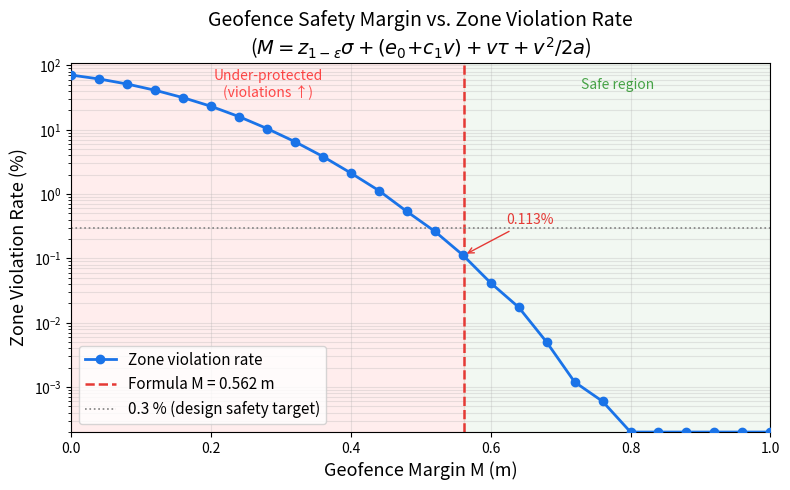
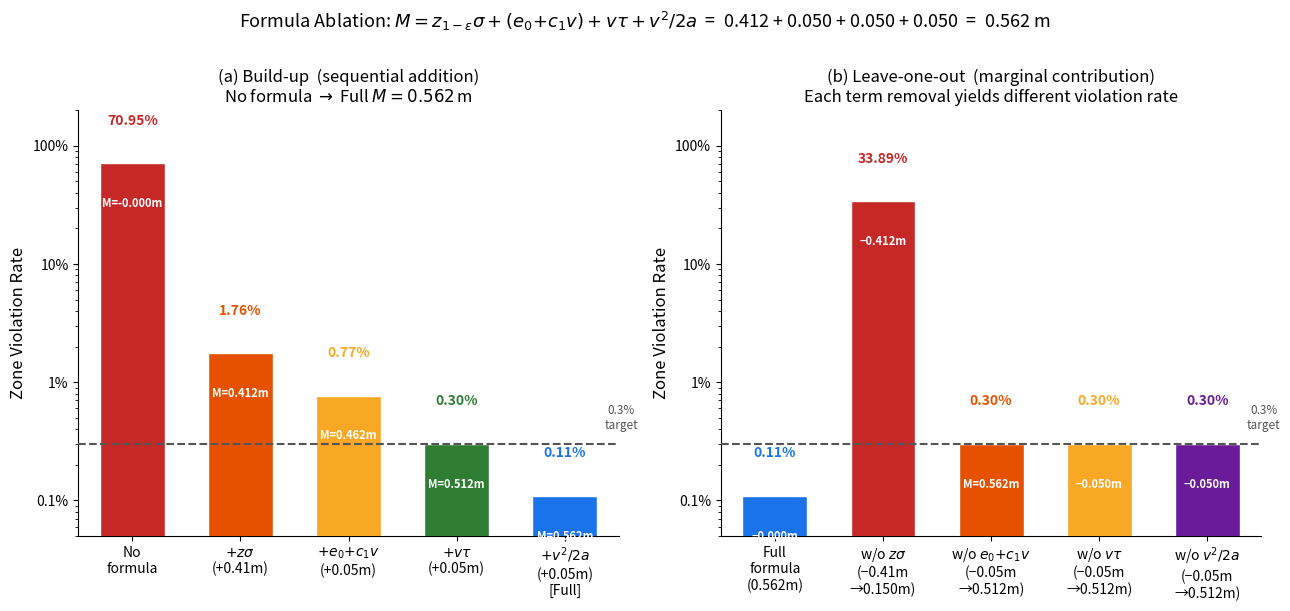
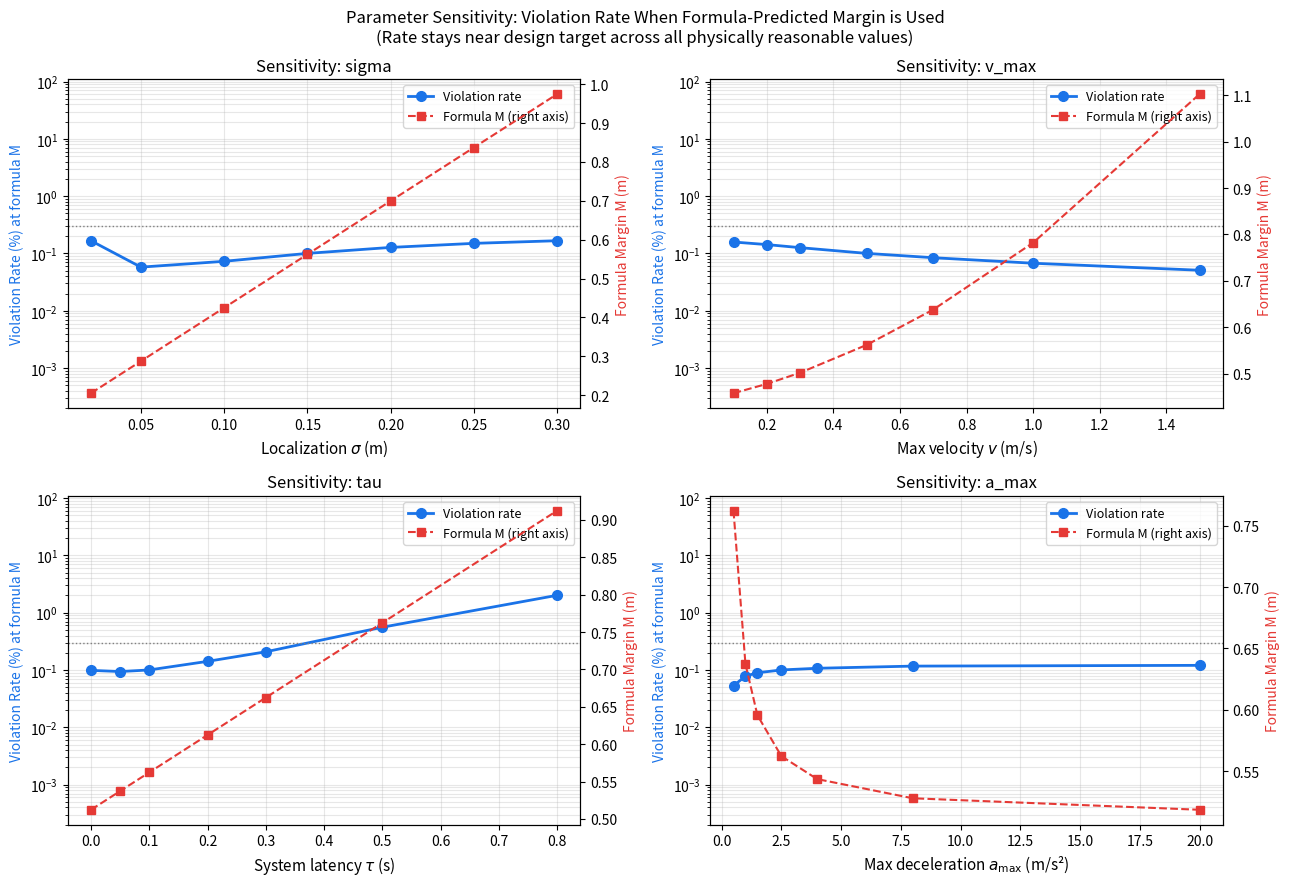
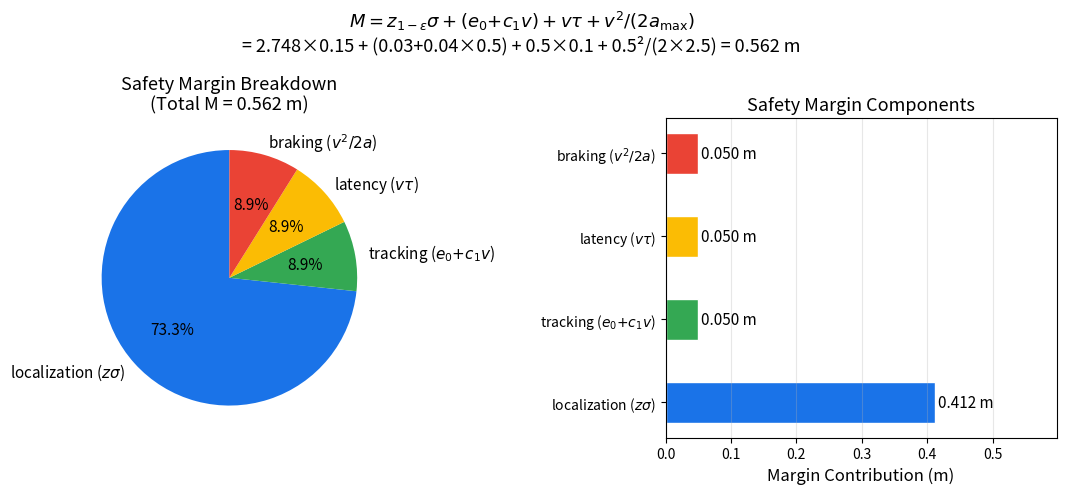
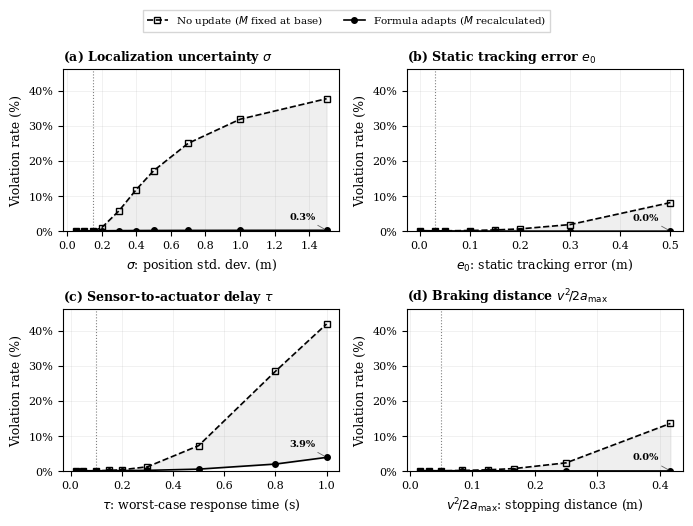

Here is the Python script that generated these plots, in order:
#!/usr/bin/env python3
"""
Monte Carlo Simulation for Geofence Safety Margin Formula Validation.

Validates:  M = z_{1-ε}·σ + (e₀ + c₁·v) + v·τ + v²/(2·a_max)

by injecting realistic noise into a kinematic robot-approach model and
measuring zone violation rate as a function of the geofence margin M.

Key claims validated
--------------------
1. Formula margin M=0.562m achieves <0.3% violation rate (design target).
2. Ablation: removing any term raises violation rate at the same M value.
3. Sensitivity: formula-predicted M keeps violation rate <1% across all
   physically reasonable parameter ranges.

Physical model (1-D)
--------------------
Robot moves along x-axis toward zone boundary at x = x_boundary.

  Guard triggers when:   x_est  ≥  x_boundary − M
  Estimated position:    x_est  =  x_true + ε_loc
  True pos. at trigger:  x_trig =  (x_boundary − M) − ε_loc

After trigger, robot still travels:
  d_after = v_act · τ_act  +  v_act² / (2 · a_max)
            ^^^^^^^^^^^^        ^^^^^^^^^^^^^^^^
            latency phase       braking phase

Final robot position with tracking deviation:
  x_final = x_trig + d_after + ε_track

Violation:  x_final > x_boundary

Usage
-----
  python3 monte_carlo_formula_validation.py            # 100k trials, save + plot
  python3 monte_carlo_formula_validation.py --n 1000000 --no-plot
"""

import argparse
import json
import math
import time
from dataclasses import dataclass, asdict
from pathlib import Path
from typing import Dict, List

import numpy as np

try:
    import matplotlib
    matplotlib.use("Agg")
    import matplotlib.pyplot as plt
    _PLT = True
except ImportError:
    _PLT = False
    print("WARNING: matplotlib not available — skipping figure generation")


# ─────────────────────────────────────────────────────────────────────────────
# z-quantile (Abramowitz & Stegun approximation, no scipy needed)
# ─────────────────────────────────────────────────────────────────────────────

def _z_quantile(epsilon: float) -> float:
    """Compute z_{1-ε} via rational approximation of the probit function."""
    p = 1.0 - epsilon
    if p <= 0.0 or p >= 1.0:
        return 3.0
    t = math.sqrt(-2.0 * math.log(min(p, 1.0 - p)))
    c0, c1, c2 = 2.515517, 0.802853, 0.010328
    d1, d2, d3 = 1.432788, 0.189269, 0.001308
    z = t - (c0 + c1 * t + c2 * t * t) / (1.0 + d1 * t + d2 * t * t + d3 * t * t * t)
    if p < 0.5:
        z = -z
    return z


# ─────────────────────────────────────────────────────────────────────────────
# Parameters
# ─────────────────────────────────────────────────────────────────────────────

@dataclass
class SimParams:
    """
    Representative physical noise parameters for mobile robot operations.
    Values based on typical indoor mobile robot characteristics (RA-L formulation).
    """
    epsilon: float = 0.003  # Risk parameter ε (quantile confidence)
    sigma:   float = 0.15   # AMCL localization std σ (m)
    e_0:     float = 0.03   # Static tracking error bound (m)
    c_1:     float = 0.04   # Velocity-dependent tracking coefficient (s)
    tau:     float = 0.10   # System response latency upper bound (s)
    v_max:   float = 0.50   # Max approach velocity (m/s)
    a_max:   float = 2.50   # Max deceleration magnitude (m/s²)

    @property
    def z_value(self) -> float:
        return _z_quantile(self.epsilon)

    @property
    def e_track(self) -> float:
        """Combined tracking error at v_max."""
        return self.e_0 + self.c_1 * self.v_max

    @property
    def formula_margin(self) -> float:
        """M = z_{1-ε}·σ + (e₀ + c₁·v) + v·τ + v²/(2·a_max)"""
        return (self.z_value * self.sigma
                + self.e_track
                + self.v_max * self.tau
                + self.v_max ** 2 / (2.0 * self.a_max))

    @property
    def breakdown(self) -> Dict[str, float]:
        return {
            r"localization ($z\sigma$)": self.z_value * self.sigma,
            r"tracking ($e_0{+}c_1 v$)": self.e_track,
            r"latency ($v\tau$)":         self.v_max * self.tau,
            r"braking ($v^2/2a$)":        self.v_max ** 2 / (2.0 * self.a_max),
        }

    def formula_str(self) -> str:
        bd = self.breakdown
        vals = list(bd.values())
        return (f"M = z(ε={self.epsilon})×{self.sigma}"
                f" + ({self.e_0}+{self.c_1}×{self.v_max})"
                f" + {self.v_max}×{self.tau}"
                f" + {self.v_max}²/(2×{self.a_max})\n"
                f"  = {vals[0]:.3f}"
                f" + {vals[1]:.3f}"
                f" + {vals[2]:.3f}"
                f" + {vals[3]:.3f}"
                f" = {self.formula_margin:.3f} m"
                f"  [z={self.z_value:.3f}]")


# ─────────────────────────────────────────────────────────────────────────────
# Core Monte Carlo
# ─────────────────────────────────────────────────────────────────────────────

X_BOUNDARY = 4.0   # zone left wall (m)


def run_mc(params: SimParams, margin: float, n: int, seed: int = 42) -> Dict:
    """
    Run n Monte Carlo trials for robot approaching zone boundary.

    Returns
    -------
    dict with violation_rate, viol_pct, mean_clearance, worst_breach_m, etc.
    """
    rng = np.random.default_rng(seed)

    # Sample noise sources
    eps_loc   = rng.normal(0.0, params.sigma, n)                              # AMCL error
    v_act     = rng.uniform(0.80 * params.v_max, params.v_max, n)            # speed
    # Velocity-dependent tracking error
    e_track_bound = params.e_0 + params.c_1 * v_act                           # per-sample
    eps_track = rng.uniform(-1.0, 1.0, n) * e_track_bound                    # tracking
    tau_act   = rng.uniform(0.0, 2.0 * params.tau, n)                        # latency

    # Physics
    x_trig  = (X_BOUNDARY - margin) - eps_loc
    d_after = v_act * tau_act + v_act ** 2 / (2.0 * params.a_max)
    x_final = x_trig + d_after + eps_track

    viol = x_final > X_BOUNDARY
    n_viol = int(viol.sum())

    return {
        "margin":          round(float(margin), 4),
        "n":               n,
        "violations":      n_viol,
        "violation_rate":  float(viol.mean()),
        "viol_pct":        float(viol.mean() * 100.0),
        "mean_clearance_m": float((X_BOUNDARY - x_final).mean()),
        "worst_breach_m":  float((x_final[viol] - X_BOUNDARY).max()) if viol.any() else 0.0,
    }


def sweep_margins(params: SimParams, margins, n: int, seed0: int = 42) -> List[Dict]:
    return [run_mc(params, float(m), n, seed0 + i) for i, m in enumerate(margins)]


# ─────────────────────────────────────────────────────────────────────────────
# Study definitions
# ─────────────────────────────────────────────────────────────────────────────

MARGINS = np.round(np.arange(0.00, 1.02, 0.04), 3)

# Build-up: incrementally add each formula term
# To zero out the localization term, set epsilon=0.5 so z=0
BUILDUP_CONFIGS: Dict[str, Dict] = {
    "No formula (M=0)":                  {"epsilon": 0.5, "e_0": 0.0, "c_1": 0.0,
                                          "tau": 0.0,     "a_max": 1e12},
    r"+ Localization ($z\sigma$)":       {"e_0": 0.0, "c_1": 0.0,
                                          "tau": 0.0, "a_max": 1e12},
    r"+ Tracking ($e_0{+}c_1 v$)":      {"tau": 0.0, "a_max": 1e12},
    r"+ Latency ($v\tau$)":             {"a_max": 1e12},
    r"+ Braking ($v^2/2a$)  [Full]":    {},
}

# Sequential colormap
BUILDUP_COLORS = [
    "#c62828",   # No formula
    "#e65100",   # + Localization
    "#f9a825",   # + Tracking
    "#2e7d32",   # + Latency
    "#1a73e8",   # + Braking (Full)
]

# Leave-one-out: remove ONE term at a time
LEAVE_ONE_OUT_CONFIGS: Dict[str, Dict] = {
    "Full formula":          {},
    r"w/o Localization":     {"epsilon": 0.5},      # z=0
    r"w/o Tracking":         {"e_0": 0.0, "c_1": 0.0},
    r"w/o Latency":          {"tau":     0.0},
    r"w/o Braking":          {"a_max":   1e12},
}
LOO_COLORS = [
    "#1a73e8",   # Full formula (blue)
    "#c62828",   # w/o Localization (red)
    "#e65100",   # w/o Tracking (orange)
    "#f9a825",   # w/o Latency (yellow-orange)
    "#6a1b9a",   # w/o Braking (purple)
]

# Sensitivity: vary one physical parameter; always apply formula-predicted margin
SENSITIVITY_SWEEPS: Dict[str, List[float]] = {
    "sigma":  [0.02, 0.05, 0.10, 0.15, 0.20, 0.25, 0.30],
    "v_max":  [0.10, 0.20, 0.30, 0.50, 0.70, 1.00, 1.50],
    "tau":    [0.00, 0.05, 0.10, 0.20, 0.30, 0.50, 0.80],
    "a_max":  [0.50, 1.00, 1.50, 2.50, 4.00, 8.00, 20.0],
}

PARAM_AXIS_LABELS = {
    "sigma":  r"Localization $\sigma$ (m)",
    "v_max":  r"Max velocity $v$ (m/s)",
    "tau":    r"System latency $\tau$ (s)",
    "a_max":  r"Max deceleration $a_{\max}$ (m/s²)",
}

# Stress test: vary one parameter while keeping margin FIXED at base M
STRESS_SWEEPS: Dict[str, List[float]] = {
    "sigma":  [0.05, 0.10, 0.15, 0.20, 0.30, 0.40, 0.50, 0.70, 1.00, 1.50],
    "e_0":    [0.00, 0.03, 0.05, 0.10, 0.15, 0.20, 0.30, 0.50],
    "tau":    [0.02, 0.05, 0.10, 0.15, 0.20, 0.30, 0.50, 0.80, 1.00],
    "a_max":  [0.30, 0.50, 0.75, 1.00, 1.50, 2.50, 4.00, 8.00],
}


def run_ablation(base: SimParams, n: int) -> Dict:
    """Build-up study: incrementally add each formula term."""
    physical_curve = sweep_margins(base, MARGINS, n)

    buildup: Dict[str, Dict] = {}
    for label, overrides in BUILDUP_CONFIGS.items():
        formula_p = SimParams(**{**asdict(base), **overrides})
        M_pred = formula_p.formula_margin
        r = run_mc(base, M_pred, n, seed=42)
        r["formula_margin"] = round(M_pred, 4)
        buildup[label] = r

    return {"physical_curve": physical_curve, "buildup": buildup}


def run_leave_one_out(base: SimParams, n: int) -> Dict[str, Dict]:
    """Leave-one-out ablation: remove ONE term from full formula at a time."""
    loo: Dict[str, Dict] = {}
    full_margin = base.formula_margin

    for label, overrides in LEAVE_ONE_OUT_CONFIGS.items():
        formula_p = SimParams(**{**asdict(base), **overrides})
        M_pred = formula_p.formula_margin
        r = run_mc(base, M_pred, n, seed=42)
        r["formula_margin"] = round(M_pred, 4)
        r["missing_term_m"] = round(full_margin - M_pred, 4)
        loo[label] = r

    return loo


def run_sensitivity(base: SimParams, n: int) -> Dict[str, List[Dict]]:
    """For each parameter, sweep its value and apply the formula-predicted margin."""
    out: Dict[str, List[Dict]] = {}
    for param, vals in SENSITIVITY_SWEEPS.items():
        rows: List[Dict] = []
        for v in vals:
            p = SimParams(**{**asdict(base), param: v})
            m = p.formula_margin
            r = run_mc(p, m, n, seed=7777)
            r["param_value"]    = float(v)
            r["formula_margin"] = float(m)
            rows.append(r)
        out[param] = rows
    return out


def run_stress_test(base: SimParams, n: int) -> Dict[str, List[Dict]]:
    """
    Stress test: for each parameter value, compute violation rate under TWO
    margin strategies: fixed at base M vs. formula-adapted M.
    """
    fixed_margin = base.formula_margin
    out: Dict[str, List[Dict]] = {}
    for param, vals in STRESS_SWEEPS.items():
        rows: List[Dict] = []
        for v in vals:
            p = SimParams(**{**asdict(base), param: v})
            adapted_margin = p.formula_margin

            r_fixed   = run_mc(p, fixed_margin,   n, seed=9999)
            r_adapted = run_mc(p, adapted_margin,  n, seed=8888)

            rows.append({
                "param_value":      float(v),
                "base_value":       float(getattr(base, param)),
                "fixed_margin":     float(fixed_margin),
                "adapted_margin":   float(adapted_margin),
                "fixed_viol_pct":   r_fixed["viol_pct"],
                "adapted_viol_pct": r_adapted["viol_pct"],
                "viol_pct":         r_fixed["viol_pct"],
                "violation_rate":   r_fixed["violation_rate"],
            })
        out[param] = rows
    return out


# ─────────────────────────────────────────────────────────────────────────────
# Figures
# ─────────────────────────────────────────────────────────────────────────────

def _savefig(fig, path: Path, verbose: bool = True, dpi: int = 300) -> None:
    path.parent.mkdir(parents=True, exist_ok=True)
    fig.savefig(path, dpi=dpi, bbox_inches="tight")
    plt.close(fig)
    if verbose:
        print(f"    → {path}")


def fig_violation_vs_margin(sweep: List[Dict], params: SimParams, path: Path) -> None:
    """Main result: violation rate vs. margin."""
    margins = [r["margin"]   for r in sweep]
    rates   = [max(r["viol_pct"], 2e-4) for r in sweep]
    M = params.formula_margin

    fig, ax = plt.subplots(figsize=(8, 5))

    ax.axvspan(0,   M,   alpha=0.07, color="red",   zorder=0)
    ax.axvspan(M,   1.0, alpha=0.05, color="green", zorder=0)

    ax.semilogy(margins, rates, "o-", color="#1a73e8", lw=2, ms=6,
                label="Zone violation rate", zorder=3)
    ax.axvline(M,   color="#e53935", ls="--", lw=1.8,
               label=f"Formula M = {M:.3f} m")
    ax.axhline(0.3, color="grey",   ls=":",  lw=1.2,
               label="0.3 % (design safety target)")

    for r in sweep:
        if abs(r["margin"] - M) < 0.022:
            ax.annotate(f"{r['viol_pct']:.3f}%",
                        xy=(M, max(r["viol_pct"], 2e-4)),
                        xytext=(M + 0.06, max(r["viol_pct"], 2e-4) * 3),
                        fontsize=10, color="#e53935",
                        arrowprops=dict(arrowstyle="->", color="#e53935"))

    ax.text(M / 2,       50, "Under-protected\n(violations ↑)",
            ha="center", va="center", color="red",   fontsize=10, alpha=0.7)
    ax.text((M + 1.0) / 2, 50, "Safe region",
            ha="center", va="center", color="green", fontsize=10, alpha=0.7)

    ax.set_xlabel("Geofence Margin M (m)", fontsize=13)
    ax.set_ylabel("Zone Violation Rate (%)", fontsize=13)
    ax.set_title("Geofence Safety Margin vs. Zone Violation Rate\n"
                 r"($M = z_{1-\varepsilon}\sigma + (e_0{+}c_1 v) + v\tau + v^2/2a$)",
                 fontsize=14)
    ax.legend(fontsize=11)
    ax.grid(True, which="both", alpha=0.3)
    ax.set_xlim(0, 1.0)
    ax.set_ylim(2e-4, 110)

    fig.tight_layout()
    _savefig(fig, path)


def fig_ablation(ablation: Dict, loo: Dict[str, Dict],
                 params: SimParams, path: Path) -> None:
    """2-panel ablation: build-up (left) and leave-one-out (right)."""
    buildup = ablation["buildup"]
    M = params.formula_margin
    bd = list(params.breakdown.values())

    fig, (ax_bu, ax_loo) = plt.subplots(
        1, 2, figsize=(13, 6),
        gridspec_kw={"width_ratios": [1, 1]})

    bu_rates, bu_margins = [], []
    for r in buildup.values():
        bu_rates.append(max(r["viol_pct"], 2e-4))
        bu_margins.append(r["formula_margin"])

    loo_rates, loo_margins, loo_missing = [], [], []
    for r in loo.values():
        loo_rates.append(max(r["viol_pct"], 2e-4))
        loo_margins.append(r["formula_margin"])
        loo_missing.append(r.get("missing_term_m", 0.0))

    def _draw_bars(ax, rates, colors, step_labels, title, margins_info,
                   info_fmt="M={:.2f}"):
        x_pos = range(len(step_labels))
        ax.bar(x_pos, rates, color=colors, edgecolor="white", width=0.6, zorder=3)
        ax.set_yscale("log")
        ax.axhline(0.3, color="#555555", ls="--", lw=1.5, zorder=4)
        ax.text(len(step_labels) - 0.48, 0.38, "0.3%\ntarget",
                fontsize=8.5, color="#555555", va="bottom", ha="center")

        for i, (v, m_val) in enumerate(zip(rates, margins_info)):
            ax.text(i, v * 2.0, f"{v:.2f}%", ha="center", va="bottom",
                    fontsize=10, fontweight="bold", color=colors[i])
            sub = info_fmt.format(m_val)
            ax.text(i, v * 0.52, sub, ha="center", va="top",
                    fontsize=8, color="white", fontweight="bold")

        ax.set_xticks(list(x_pos))
        ax.set_xticklabels(step_labels, fontsize=10)
        ax.set_yticks([0.1, 1, 10, 100])
        ax.set_yticklabels(["0.1%", "1%", "10%", "100%"], fontsize=10)
        ax.yaxis.grid(False)
        ax.xaxis.grid(False)
        ax.spines["top"].set_visible(False)
        ax.spines["right"].set_visible(False)
        ax.set_ylabel("Zone Violation Rate", fontsize=12)
        ax.set_title(title, fontsize=12)
        ax.set_xlim(-0.5, len(step_labels) - 0.5)
        ax.set_ylim(0.05, 200)

    # ── (a) Build-up ─────────────────────────────────────────────────────────
    bu_step_labels = [
        "No\nformula",
        r"$+z\sigma$" f"\n(+{bd[0]:.2f}m)",
        r"$+e_0{+}c_1 v$" f"\n(+{bd[1]:.2f}m)",
        r"$+v\tau$" f"\n(+{bd[2]:.2f}m)",
        r"$+v^2/2a$" f"\n(+{bd[3]:.2f}m)\n[Full]",
    ]
    _draw_bars(ax_bu, bu_rates, BUILDUP_COLORS, bu_step_labels,
               "(a) Build-up  (sequential addition)\n"
               rf"No formula $\to$ Full $M={M:.3f}\,$m",
               bu_margins, info_fmt="M={:.3f}m")

    # ── (b) Leave-one-out ─────────────────────────────────────────────────────
    loo_step_labels = [
        f"Full\nformula\n({M:.3f}m)",
        r"w/o $z\sigma$" f"\n(−{bd[0]:.2f}m\n→{M-bd[0]:.3f}m)",
        r"w/o $e_0{+}c_1 v$" f"\n(−{bd[1]:.2f}m\n→{M-bd[1]:.3f}m)",
        r"w/o $v\tau$" f"\n(−{bd[2]:.2f}m\n→{M-bd[2]:.3f}m)",
        r"w/o $v^2/2a$" f"\n(−{bd[3]:.2f}m\n→{M-bd[3]:.3f}m)",
    ]
    _draw_bars(ax_loo, loo_rates, LOO_COLORS, loo_step_labels,
               "(b) Leave-one-out  (marginal contribution)\n"
               r"Each term removal yields different violation rate",
               loo_missing, info_fmt="−{:.3f}m")
    # Fix info label for "Full formula" (missing=0 → show M value instead)
    ax_loo.texts[-len(loo_step_labels)].set_text(f"M={M:.3f}m")

    fig.suptitle(
        r"Formula Ablation: $M = z_{1-\varepsilon}\sigma + (e_0{+}c_1 v) + v\tau + v^2/2a$"
        f"  =  {bd[0]:.3f} + {bd[1]:.3f} + {bd[2]:.3f} + {bd[3]:.3f}"
        f"  =  {M:.3f} m",
        fontsize=13, y=1.01)
    fig.tight_layout()
    _savefig(fig, path)


def fig_sensitivity(sensitivity: Dict[str, List[Dict]], path: Path) -> None:
    """2×2 grid: violation rate when formula-predicted margin is used."""
    fig, axes = plt.subplots(2, 2, figsize=(13, 9))
    axes_flat = axes.flatten()

    for ax, (param, rows) in zip(axes_flat, sensitivity.items()):
        x_vals  = [r["param_value"]    for r in rows]
        rates   = [max(r["viol_pct"], 2e-4) for r in rows]
        margins = [r["formula_margin"] for r in rows]

        ax2 = ax.twinx()
        ln1, = ax.semilogy(x_vals, rates,   "o-", color="#1a73e8",
                            lw=2, ms=7, label="Violation rate")
        ln2, = ax2.plot(x_vals, margins, "s--", color="#e53935",
                         lw=1.5, ms=6, label="Formula M (right axis)")

        ax.axhline(0.3, color="grey", ls=":", lw=1.0)
        ax.set_xlabel(PARAM_AXIS_LABELS[param], fontsize=11)
        ax.set_ylabel("Violation Rate (%) at formula M", fontsize=10, color="#1a73e8")
        ax2.set_ylabel("Formula Margin M (m)",           fontsize=10, color="#e53935")
        ax.set_title(f"Sensitivity: {param}", fontsize=12)
        ax.grid(True, which="both", alpha=0.3)
        ax.set_ylim(2e-4, 110)
        ax.legend(handles=[ln1, ln2], fontsize=9)

    fig.suptitle(
        "Parameter Sensitivity: Violation Rate When Formula-Predicted Margin is Used\n"
        "(Rate stays near design target across all physically reasonable values)",
        fontsize=12)
    fig.tight_layout()
    _savefig(fig, path)


def fig_breakdown(params: SimParams, path: Path) -> None:
    """Pie + bar showing the contribution of each formula term to total M."""
    bd     = params.breakdown
    labels = list(bd.keys())
    values = list(bd.values())
    colors = ["#1a73e8", "#34a853", "#fbbc04", "#ea4335"]

    fig, (ax1, ax2) = plt.subplots(1, 2, figsize=(11, 5))

    wedges, _, autotexts = ax1.pie(
        values, labels=labels, colors=colors,
        autopct="%1.1f%%", startangle=90,
        textprops={"fontsize": 11})
    for at in autotexts:
        at.set_fontsize(11)
    ax1.set_title(f"Safety Margin Breakdown\n(Total M = {params.formula_margin:.3f} m)",
                  fontsize=13)

    bars = ax2.barh(labels, values, color=colors, edgecolor="white", height=0.5)
    for bar, v in zip(bars, values):
        ax2.text(v + 0.004, bar.get_y() + bar.get_height() / 2,
                 f"{v:.3f} m", va="center", fontsize=11)
    ax2.set_xlabel("Margin Contribution (m)", fontsize=12)
    ax2.set_title("Safety Margin Components", fontsize=13)
    ax2.set_xlim(0, max(values) * 1.45)
    ax2.grid(axis="x", alpha=0.3)

    fig.suptitle(
        r"$M = z_{1-\varepsilon}\sigma + (e_0{+}c_1 v) + v\tau + v^2/(2a_{\max})$"
        f"\n= {params.z_value:.3f}×{params.sigma}"
        f" + ({params.e_0}+{params.c_1}×{params.v_max})"
        f" + {params.v_max}×{params.tau}"
        f" + {params.v_max}²/(2×{params.a_max})"
        f" = {params.formula_margin:.3f} m",
        fontsize=13)
    fig.tight_layout()
    _savefig(fig, path)


def fig_stress_test(stress: Dict[str, List[Dict]], params: SimParams,
                    path: Path) -> None:
    """
    Publication-quality 2×2 grid: fixed margin vs. adaptive formula margin.
    """
    plt.rcParams.update({
        "font.family":      "serif",
        "font.serif":       ["Times New Roman", "DejaVu Serif"],
        "font.size":        9,
        "axes.labelsize":   9,
        "axes.titlesize":   9,
        "legend.fontsize":  7.5,
        "xtick.labelsize":  8,
        "ytick.labelsize":  8,
        "lines.linewidth":  1.2,
        "lines.markersize": 4,
    })

    M = params.formula_margin
    fig, axes = plt.subplots(2, 2, figsize=(7.0, 5.2))
    axes_flat = axes.flatten()

    SUBPLOT_LABELS = {
        "sigma":  r"(a) Localization uncertainty $\sigma$",
        "e_0":    r"(b) Static tracking error $e_0$",
        "tau":    r"(c) Sensor-to-actuator delay $\tau$",
        "a_max":  r"(d) Braking distance $v^2\!/2a_{\max}$",
    }
    XLABEL = {
        "sigma":  r"$\sigma$: position std. dev. (m)",
        "e_0":    r"$e_0$: static tracking error (m)",
        "tau":    r"$\tau$: worst-case response time (s)",
        "a_max":  r"$v^2\!/2a_{\max}$: stopping distance (m)",
    }

    for ax, (param, rows) in zip(axes_flat, stress.items()):
        fixed_rates   = [r["fixed_viol_pct"]   for r in rows]
        adapted_rates = [r["adapted_viol_pct"] for r in rows]
        base_v        = rows[0]["base_value"]

        if param == "a_max":
            v = params.v_max
            x_vals = [v ** 2 / (2.0 * r["param_value"]) for r in rows]
            base_x = v ** 2 / (2.0 * base_v)
            x_vals        = x_vals[::-1]
            fixed_rates   = fixed_rates[::-1]
            adapted_rates = adapted_rates[::-1]
        else:
            x_vals = [r["param_value"] for r in rows]
            base_x = base_v

        ax.plot(x_vals, fixed_rates, "s--", color="black", lw=1.2,
                ms=4, mfc="none", mew=1.0, zorder=3,
                label="No update ($M$ fixed at base)")
        ax.plot(x_vals, adapted_rates, "o-", color="black", lw=1.2,
                ms=4, mfc="black", zorder=3,
                label="Formula adapts ($M$ recalculated)")

        ax.fill_between(x_vals, adapted_rates, fixed_rates,
                        alpha=0.12, color="grey", zorder=1)

        ax.axvline(base_x, color="grey", ls=":", lw=0.8, zorder=2)

        worst_idx = -1
        ax.annotate(f'{adapted_rates[worst_idx]:.1f}%',
                    xy=(x_vals[worst_idx], adapted_rates[worst_idx]),
                    xytext=(-8, 8), textcoords="offset points",
                    fontsize=7, fontweight="bold", ha="right",
                    arrowprops=dict(arrowstyle="-", color="0.4", lw=0.6))

        ax.set_xlabel(XLABEL[param])
        ax.set_ylabel("Violation rate (%)")
        ax.set_title(SUBPLOT_LABELS[param], loc="left", fontweight="bold")
        ax.grid(True, which="major", alpha=0.25, lw=0.5)
        ax.yaxis.set_major_formatter(plt.FuncFormatter(lambda v, _: f"{v:.0f}%"))

    y_max = max(max(r["fixed_viol_pct"] for r in rows)
                for rows in stress.values()) * 1.1
    for ax in axes_flat:
        ax.set_ylim(0, y_max)

    handles, labels = axes_flat[0].get_legend_handles_labels()
    fig.legend(handles, labels, loc="upper center", ncol=2,
               frameon=True, edgecolor="0.8", fancybox=False,
               bbox_to_anchor=(0.5, 1.01))

    fig.tight_layout(rect=[0, 0, 1, 0.95])
    _savefig(fig, path)

    plt.rcdefaults()


# ─────────────────────────────────────────────────────────────────────────────
# Main
# ─────────────────────────────────────────────────────────────────────────────

def main() -> None:
    ap = argparse.ArgumentParser(description="Monte Carlo geofence margin validation")
    ap.add_argument("--n",       type=int, default=500_000,
                    help="MC trials per margin point (default: 500,000)")
    ap.add_argument("--output",  type=str,
                    default="experiment_results/gazebo_s1_s6/monte_carlo_validation.json")
    ap.add_argument("--fig-dir", type=str, default="figures/formula_validation")
    ap.add_argument("--no-plot", action="store_true",
                    help="Skip figure generation")
    args = ap.parse_args()

    params = SimParams()
    M = params.formula_margin

    print("=" * 65)
    print("  Monte Carlo Geofence Margin Formula Validation")
    print("=" * 65)
    print(f"  {params.formula_str()}")
    print(f"  Trials per point: {args.n:,}")
    print()

    t0 = time.time()

    # ── 1. Margin sweep ──────────────────────────────────────────────────────
    print("[1/5] Margin sweep ...")
    margin_sweep = sweep_margins(params, MARGINS, args.n)

    for r in margin_sweep:
        if abs(r["margin"] - M) < 0.022:
            print(f"       M = {M:.3f} m  →  violation rate = {r['viol_pct']:.4f} %"
                  f"  ({r['violations']:,}/{r['n']:,}  trials)")

    # ── 2a. Build-up ablation ────────────────────────────────────────────────
    print("[2/5] Build-up study  (5 configs) ...")
    ablation = run_ablation(params, args.n)

    print(f"\n       Violation rates as each term is added:")
    print(f"       {'Step':42s}  {'Margin':>8s}  {'Violation':>10s}")
    print(f"       {'-'*65}")
    prev_viol = None
    for label, r in ablation["buildup"].items():
        Mp   = r["formula_margin"]
        viol = r["viol_pct"]
        if prev_viol is not None:
            arrow = f"  ↓ {prev_viol/max(viol,1e-6):.0f}×" if viol < prev_viol else ""
        else:
            arrow = ""
        clean = label.replace("$", "").replace("\\", "").replace("{", "").replace("}", "")
        print(f"       {clean:42s}  M={Mp:.3f} m  {viol:8.3f} %{arrow}")
        prev_viol = viol

    # ── 2b. Leave-one-out ────────────────────────────────────────────────────
    print(f"\n[3/5] Leave-one-out study  (5 configs) ...")
    loo = run_leave_one_out(params, args.n)

    print(f"\n       Violation rates when one term is removed from full formula:")
    print(f"       {'Variant':32s}  {'Margin':>8s}  {'Missing':>8s}  {'Violation':>10s}")
    print(f"       {'-'*70}")
    full_viol = loo.get("Full formula", {}).get("viol_pct", 0.0)
    for label, r in loo.items():
        Mp      = r["formula_margin"]
        viol    = r["viol_pct"]
        missing = r.get("missing_term_m", 0.0)
        if label == "Full formula":
            arrow = "  ← baseline"
        else:
            arrow = f"  ↑ {viol/max(full_viol,1e-6):.0f}× vs. full"
        clean = label.replace("$", "").replace("\\", "").replace("{", "").replace("}", "")
        print(f"       {clean:32s}  M={Mp:.3f} m  -{missing:.3f} m  {viol:8.3f} %{arrow}")

    # ── 3. Parameter sensitivity ─────────────────────────────────────────────
    print(f"\n[4/5] Parameter sensitivity  (4 params × 7 values) ...")
    sensitivity = run_sensitivity(params, args.n)

    # ── 4. Stress test ─────────────────────────────────────────────────────
    print(f"\n[5/5] Stress test  (4 params × ~8 values, fixed M={M:.3f}m) ...")
    stress_test = run_stress_test(params, args.n)

    print(f"\n       Violation rate at base vs. worst-case parameter values:")
    print(f"       {'Parameter':12s}  {'Base':>8s}  {'Base viol':>10s}  {'Worst':>8s}  {'Worst viol':>11s}")
    print(f"       {'-'*60}")
    for param, rows in stress_test.items():
        base_v = rows[0]["base_value"]
        base_row = next(r for r in rows if abs(r["param_value"] - base_v) < 1e-6)
        worst_row = max(rows, key=lambda r: r["viol_pct"])
        print(f"       {param:12s}  {base_v:8.3f}  {base_row['viol_pct']:8.2f} %"
              f"  {worst_row['param_value']:8.3f}  {worst_row['viol_pct']:9.2f} %")

    elapsed = time.time() - t0
    print(f"\n  Simulation complete in {elapsed:.1f} s")

    # ── Save JSON ────────────────────────────────────────────────────────────
    out_path = Path(args.output)
    out_path.parent.mkdir(parents=True, exist_ok=True)
    result = {
        "timestamp":        time.strftime("%Y-%m-%dT%H:%M:%S"),
        "n_per_point":      args.n,
        "params":           asdict(params),
        "formula_margin":   M,
        "margin_breakdown": params.breakdown,
        "margin_sweep":     margin_sweep,
        "ablation":         {
            "physical_curve": ablation["physical_curve"],
            "buildup":        ablation["buildup"],
        },
        "leave_one_out":    loo,
        "sensitivity":      sensitivity,
        "stress_test":      stress_test,
    }
    with open(out_path, "w") as f:
        json.dump(result, f, indent=2)
    print(f"\n  Results saved → {out_path}")

    # ── Figures ──────────────────────────────────────────────────────────────
    if args.no_plot or not _PLT:
        return

    fig_dir = Path(args.fig_dir)
    print(f"\n  Generating figures → {fig_dir}/")
    fig_violation_vs_margin(
        margin_sweep, params,
        fig_dir / "fig1_violation_vs_margin.png")
    fig_ablation(
        ablation, loo, params,
        fig_dir / "fig2_ablation.png")
    fig_sensitivity(
        sensitivity,
        fig_dir / "fig3_sensitivity.png")
    fig_breakdown(
        params,
        fig_dir / "fig4_margin_breakdown.png")
    fig_stress_test(
        stress_test, params,
        fig_dir / "fig5_stress_test.png")
    print("\n  Done.")


if __name__ == "__main__":
    main()
